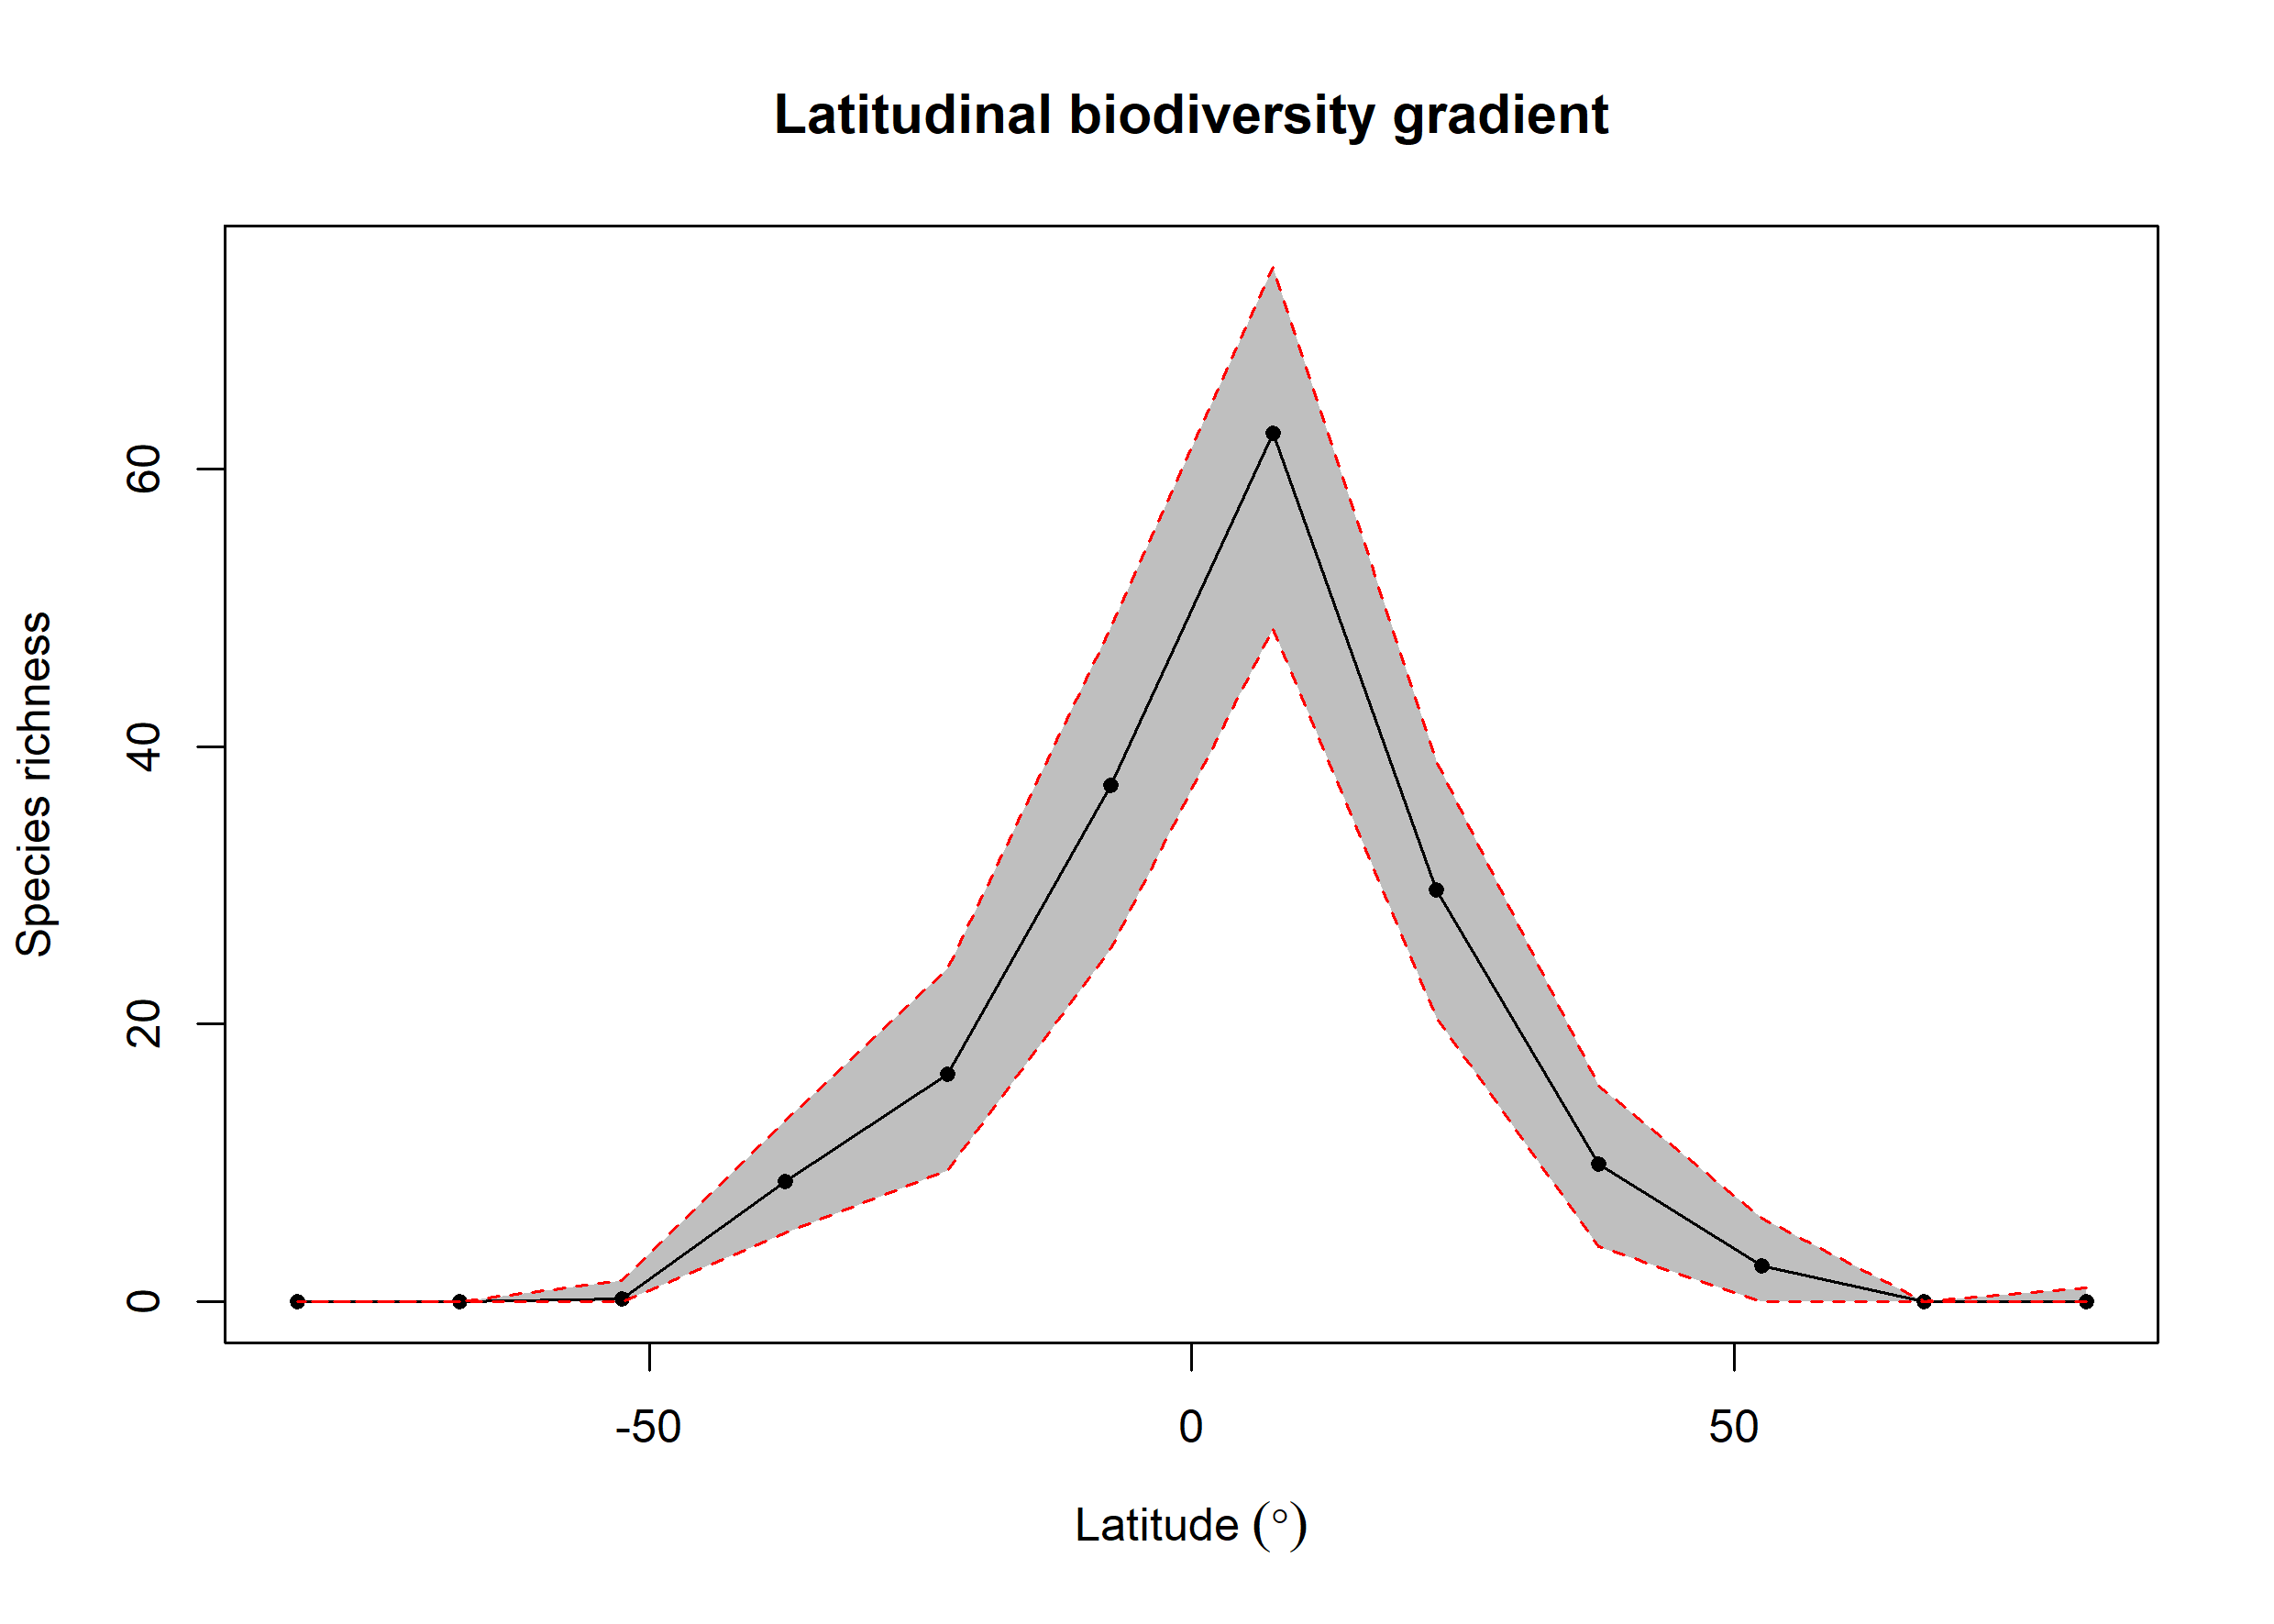

Values plotted in this chart, from the file beside it:
bin, max, min, mid, hemisphere, mean_richness, CI.Lower, CI.Upper
1, 90, 75, 82.5, N, 0.04, 0, 1
2, 75, 60, 67.5, N, 0.02, 0, 0
3, 60, 45, 52.5, N, 2.58, 0, 6
4, 45, 30, 37.5, N, 9.91, 4, 15.53
5, 30, 15, 22.5, N, 29.68, 20.48, 39
6, 15, 0, 7.5, N, 62.57, 48.48, 74.53
7, 0, -15, -7.5, S, 37.18, 25.48, 48.58
8, -15, -30, -22.5, S, 16.37, 9.475, 24
9, -30, -45, -37.5, S, 8.68, 5, 13
10, -45, -60, -52.5, S, 0.24, 0, 1.525
11, -60, -75, -67.5, S, 0, 0, 0
12, -75, -90, -82.5, S, 0, 0, 0
